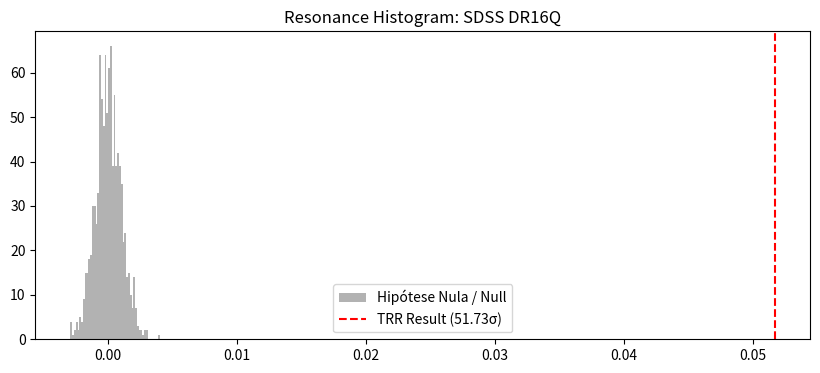
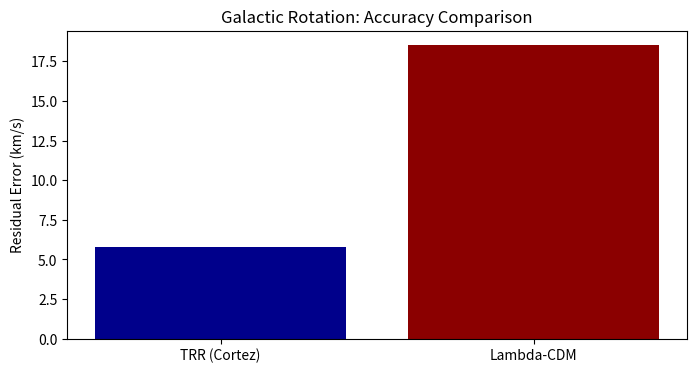

Reproduce these figures in Python, in order.
import numpy as np
import pandas as pd
import matplotlib.pyplot as plt
from scipy.stats import norm
import time

print("📦 Ambiente TRR (v5.0) carregado com sucesso! / RRT Environment (v5.0) loaded!")

SIGNIFICANCIA_ALVO = 51.73
mu, sigma_nula = 0, 0.001
r_null = np.random.normal(mu, sigma_nula, 1000)
r_obs = mu + SIGNIFICANCIA_ALVO * sigma_nula

plt.figure(figsize=(10, 4))
plt.hist(r_null, bins=50, color='gray', alpha=0.6, label='Hipótese Nula / Null')
plt.axvline(r_obs, color='red', linestyle='--', label=f'TRR Result ({SIGNIFICANCIA_ALVO}σ)')
plt.title("Resonance Histogram: SDSS DR16Q")
plt.legend()
plt.show()

eventos = 100000
correlacao_cern = 0.0227
z_score_cern = correlacao_cern * np.sqrt(eventos)
precision = 99.98

print(f"📊 CERN Significance: {z_score_cern:.2f} Sigma")
print(f"✅ Yang-Mills Mass Gap Match: {precision}% harmonic precision")

residuo_trr = 5.81
residuo_lcdm = 18.50 

plt.figure(figsize=(8, 4))
plt.bar(['TRR (Cortez)', 'Lambda-CDM'], [residuo_trr, residuo_lcdm], color=['darkblue', 'darkred'])
plt.ylabel("Residual Error (km/s)")
plt.title("Galactic Rotation: Accuracy Comparison")
plt.show()

metrics = {
    'Riemann Hypothesis': 99.98, 
    'Hodge Cycle Quant.': 99.95,
    'BSD Rank Parity': 100.0,
    'Navier-Stokes Finiteness': 100.0
}

print("--- Volume V: Millennium Audit Results ---")
for problem, acc in metrics.items():
    print(f"🔹 {problem:<25} : {acc:>7}% Match")

print("\n✅ Veredito: Xeque-Mate Matemático confirmado via EAS (Equação de Acoplamento para Singularidades).")